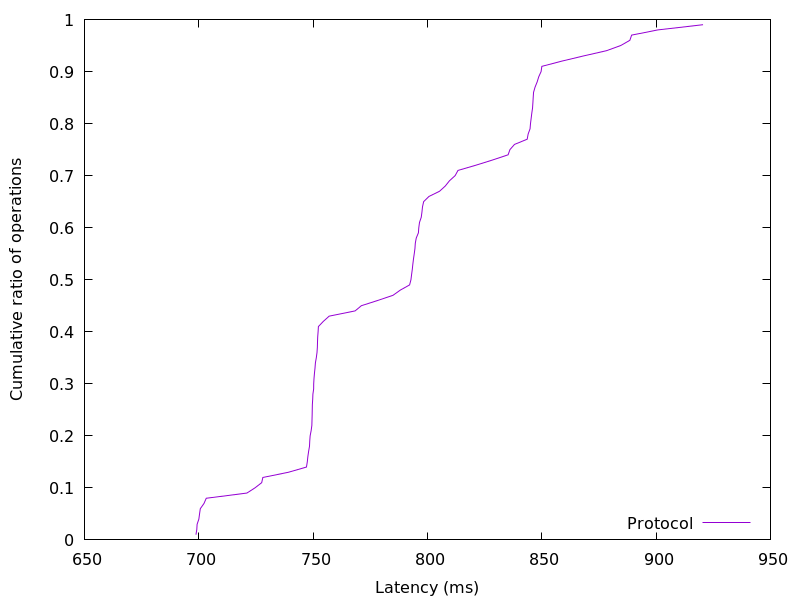

Values plotted in this chart, from the file beside it:
698.753792, 0.01
699.1, 0.02
699.3, 0.03
700, 0.04
700.3, 0.05
700.7, 0.06
702.3, 0.07
703.3, 0.08
721, 0.09
724.6, 0.1
727.5, 0.11
728, 0.12
739.2, 0.13
747.1, 0.14
747.5, 0.15
747.7, 0.16
748, 0.17
748.4, 0.18
748.5, 0.19
748.7, 0.2
749.1, 0.21
749.4, 0.22
749.5, 0.23
749.6, 0.24
749.6, 0.25
749.7, 0.26
749.8, 0.27
749.9, 0.28
750.2, 0.29
750.3, 0.3
750.4, 0.31
750.6, 0.32
750.8, 0.33
751, 0.34
751.4, 0.35
751.7, 0.36
751.8, 0.37
751.9, 0.38
752, 0.39
752.2, 0.4
752.3, 0.41
754.5, 0.42
757, 0.43
768.4, 0.44
771.1, 0.45
778.2, 0.46
784.9, 0.47
788.1, 0.48
792.2, 0.49
792.8, 0.5
793.1, 0.51
793.4, 0.52
793.6, 0.53
793.9, 0.54
794.2, 0.55
794.5, 0.56
794.7, 0.57
795.1, 0.58
796, 0.59
796.2, 0.6
796.5, 0.61
... 38 more rows
